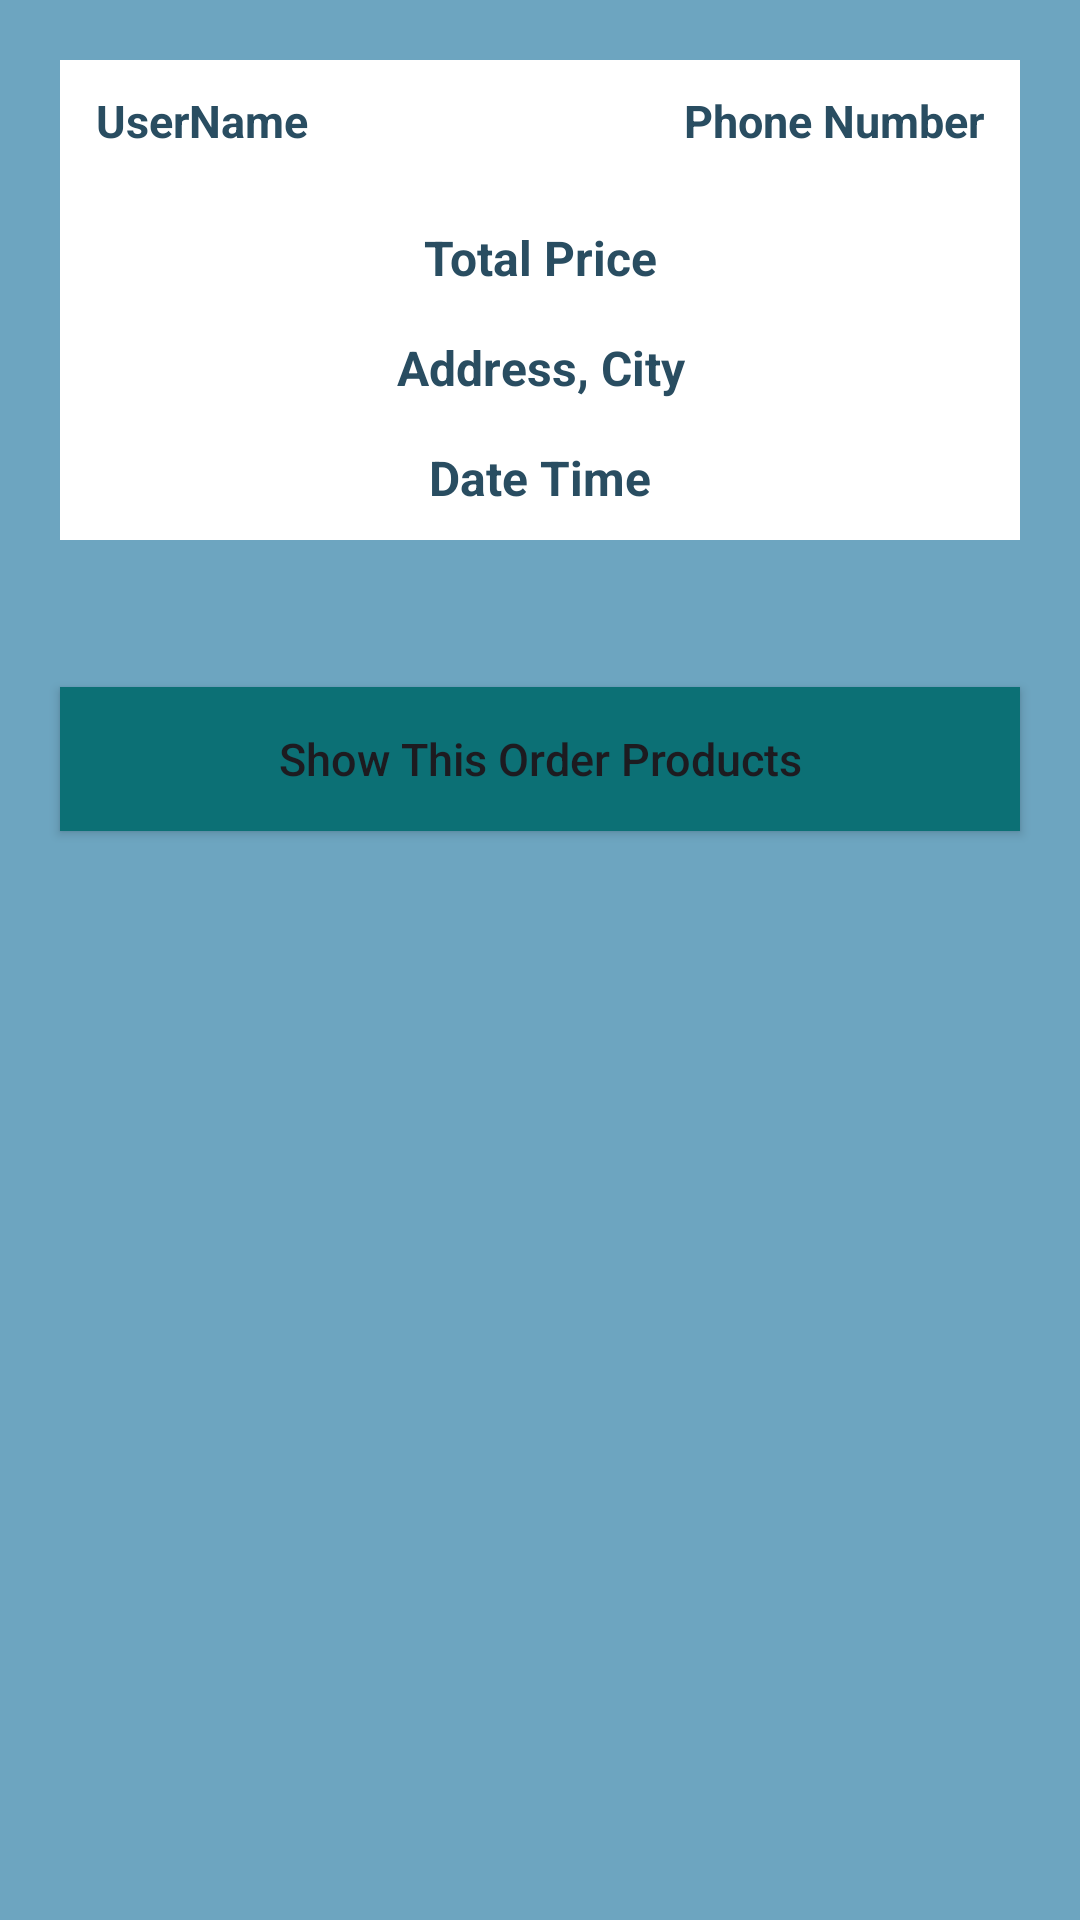

Layout XML and referenced resources for this Android screen:
<!-- AndroidManifest.xml: application theme Theme.Shoppingbag -->
<!-- res/layout/orders_layout.xml -->
<?xml version="1.0" encoding="utf-8"?>
<RelativeLayout
    xmlns:android="http://schemas.android.com/apk/res/android"
    android:layout_width="match_parent"
    android:layout_height="wrap_content">

    <RelativeLayout
        android:id="@+id/rll"
        android:layout_width="match_parent"
        android:layout_height="wrap_content"
        android:padding="10dp"
        android:layout_margin="20dp"
        android:background="@color/cardview_light_background">

        <TextView
            android:id="@+id/order_user_name"
            android:layout_width="160dp"
            android:layout_height="wrap_content"
            android:text="UserName"
            android:textColor="@color/colorAccent"
            android:textSize="15dp"
            android:layout_marginLeft="2dp"
            android:textStyle="bold"
            />

        <TextView
            android:id="@+id/order_phone_number"
            android:layout_width="160dp"
            android:layout_height="wrap_content"
            android:layout_alignParentEnd="true"
            android:text="Phone Number"
            android:textAlignment="viewEnd"
            android:textColor="@color/colorAccent"
            android:textSize="15dp"
            android:layout_marginRight="2dp"
            android:textStyle="bold"
            />

        <TextView
            android:id="@+id/order_total_price"
            android:layout_width="match_parent"
            android:layout_height="wrap_content"
            android:text="Total Price"
            android:textColor="@color/colorAccent"
            android:textSize="16dp"
            android:textStyle="bold"
            android:gravity="center"
            android:layout_marginTop="45dp"
            />

        <TextView
            android:id="@+id/order_address_city"
            android:layout_width="match_parent"
            android:layout_height="wrap_content"
            android:text="Address, City"
            android:textColor="@color/colorAccent"
            android:textSize="16dp"
            android:textStyle="bold"
            android:layout_below="@+id/order_total_price"
            android:gravity="center"
            android:layout_marginTop="15dp"
            />

        <TextView
            android:id="@+id/order_date_time"
            android:layout_width="match_parent"
            android:layout_height="wrap_content"
            android:text="Date Time"
            android:textColor="@color/colorAccent"
            android:textSize="16dp"
            android:textStyle="bold"
            android:layout_below="@+id/order_address_city"
            android:gravity="center"
            android:layout_marginTop="15dp"
            />


    </RelativeLayout>

    <Button
        android:id="@+id/show_all_products_btn"
        android:layout_width="match_parent"
        android:layout_height="wrap_content"
        android:layout_marginLeft="20dp"
        android:layout_marginRight="20dp"
        android:layout_marginTop="29dp"
        android:layout_marginBottom="10dp"
        android:text="Show This Order Products"
        android:textSize="15dp"
        android:textAllCaps="false"
        android:layout_below="@+id/rll"
        android:background="@color/colorPrimary"
        />

</RelativeLayout>
<!-- resources referenced by this layout -->
<resources>
  <color name="colorAccent">#294D61</color>
  <color name="colorPrimary">#0C7075</color>
  <style name="Theme.Shoppingbag" parent="Base.Theme.Shoppingbag" />
  <style name="Base.Theme.Shoppingbag" parent="Theme.Material3.DayNight.NoActionBar">
          
          
          <item name="colorPrimary">@color/colorPrimary</item>
          <item name="colorAccent">@color/colorAccent</item>
          <item name="android:windowBackground">@color/color2</item>
      </style>
  <color name="color2">#6DA5C0</color>
</resources>
